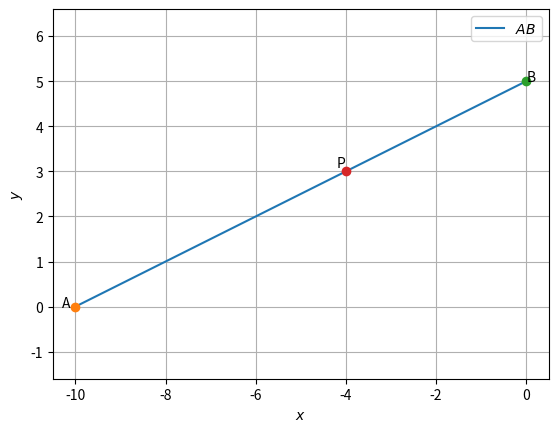

Python code for this plot:
# -*- coding: utf-8 -*-
"""Assignment -2(Part1).ipynb

Automatically generated by Colaboratory.

Original file is located at
    https://colab.research.google.com/<link-removed>
"""

import numpy as np
import matplotlib.pyplot as plt

#Generate line points
def line_gen(A,B):
  len =10
  x_AB = np.zeros((2,len))
  lam_1 = np.linspace(0,1,len)
  for i in range(len):
    temp1 = A + lam_1[i]*(B-A)
    x_AB[:,i]= temp1.T
  return x_AB


#Inputs
n = np.array([1,1]) 
c1 = (-10)
e1 = np.array([1,0]) 
A = c1*e1
B = (0,5)

#Generating all lines
x_AB = line_gen(A,B)

#Plotting all lines
plt.plot(x_AB[0,:],x_AB[1,:],label='$AB$')

plt.plot(A[0], A[1], 'o')
plt.text(A[0] * (1 + 0.03), A[1] * (1 + 0.03) , 'A')
plt.plot(B[0], B[1], 'o')
plt.text(B[0] * (1 - 0.2), B[1] * (1) , 'B')
plt.plot(-4,3, 'o')
plt.text(-4.2,3.1, 'P')

plt.xlabel('$x$')
plt.ylabel('$y$')
plt.legend(loc='best')
plt.grid() # minor
plt.axis('equal')

plt.show()